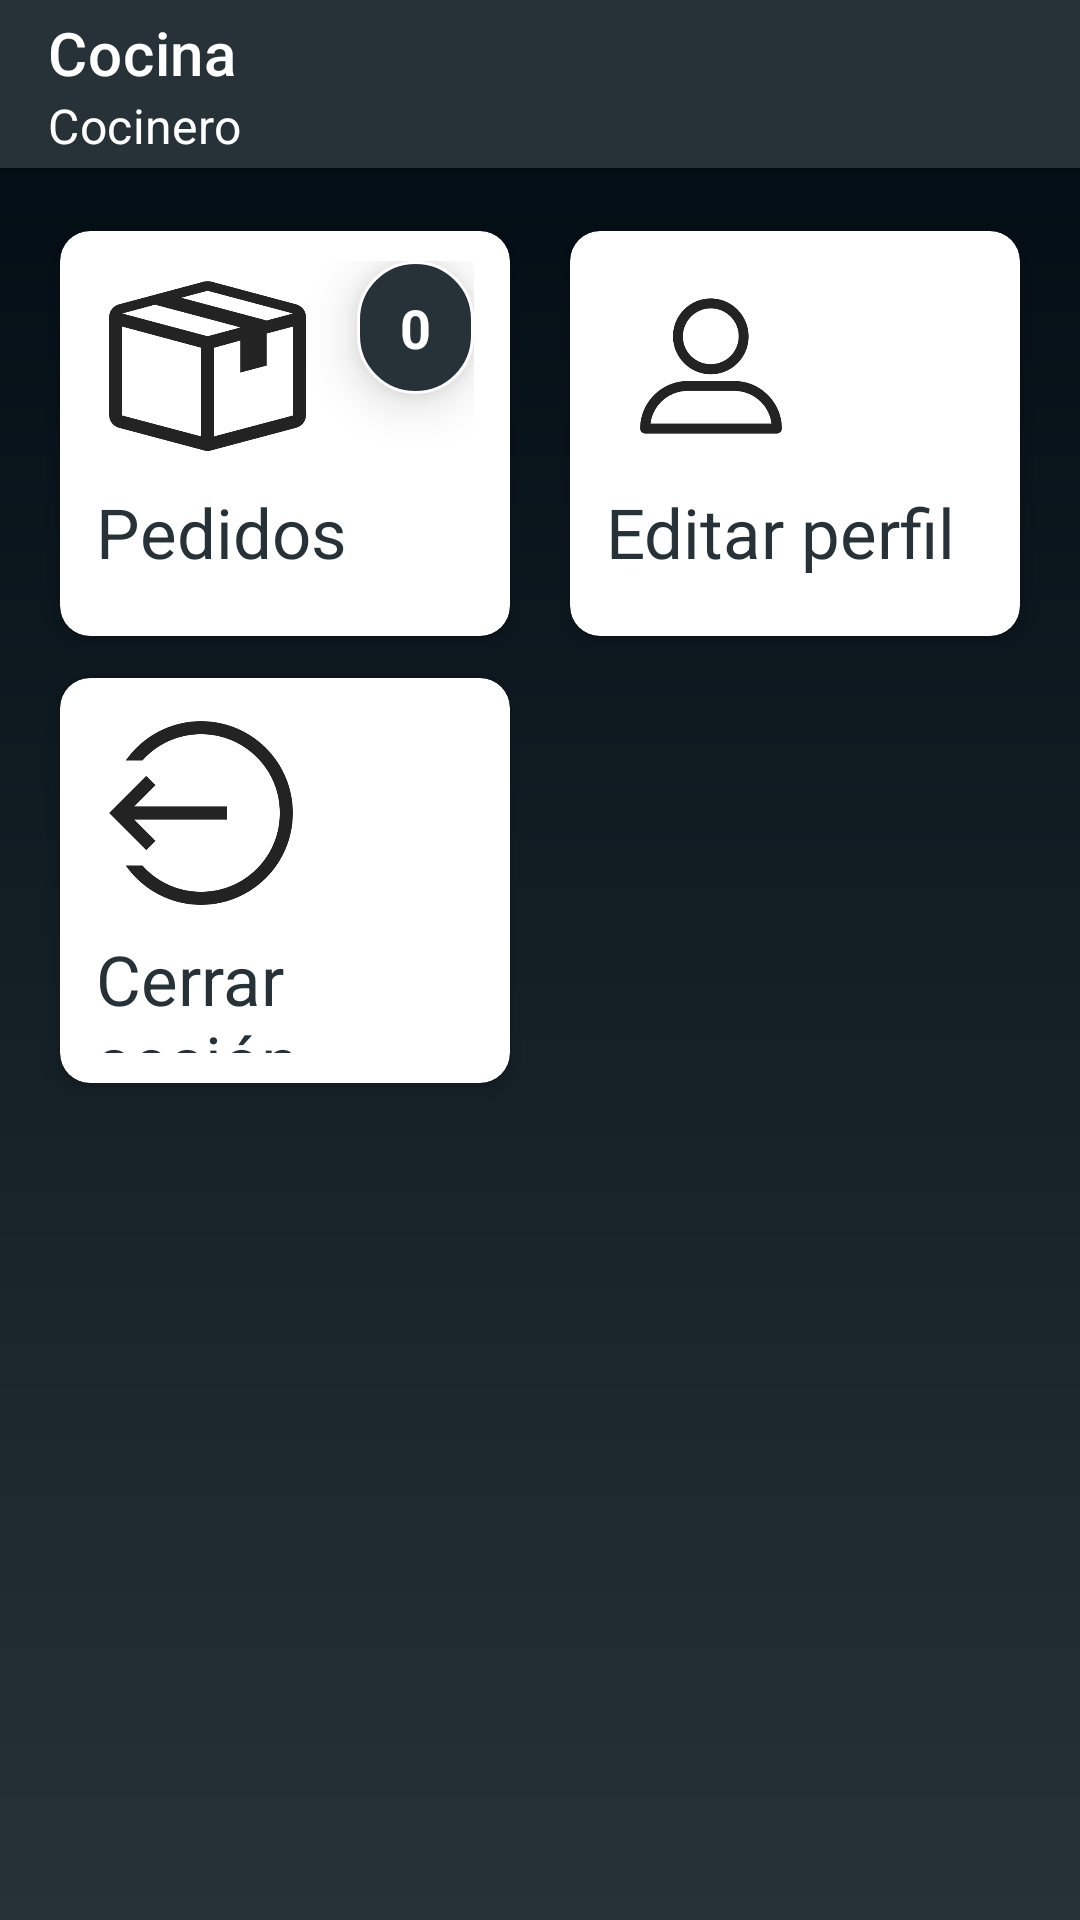

Reconstruct the res/layout file that produces this screen, plus the resources it refers to.
<!-- AndroidManifest.xml: application theme Theme.MaterialComponents.Light.NoActionBar -->
<!-- res/layout/activity_main_cocina.xml -->
<?xml version="1.0" encoding="utf-8"?>
<androidx.constraintlayout.widget.ConstraintLayout xmlns:android="http://schemas.android.com/apk/res/android"
    xmlns:app="http://schemas.android.com/apk/res-auto"
    xmlns:tools="http://schemas.android.com/tools"
    android:layout_width="match_parent"
    android:layout_height="match_parent"
    tools:context=".cocina.MainActivity_cocina"
    android:background="@drawable/background_layer">

    <com.google.android.material.appbar.AppBarLayout
        android:id="@+id/appBarLayout"
        android:layout_width="match_parent"
        android:layout_height="wrap_content"
        app:layout_constraintStart_toStartOf="parent"
        app:layout_constraintTop_toTopOf="parent"
        android:elevation="2dp">

        <androidx.appcompat.widget.Toolbar
            android:id="@+id/toolbar_main_cocina"
            android:layout_width="match_parent"
            android:layout_height="?attr/actionBarSize"
            android:background="@color/purple_500"
            android:elevation="12dp"
            android:scrollbarStyle="insideInset"
            app:navigationIcon="@drawable/ic_logout_white_24dp"
            app:titleTextColor="#fff"
            app:title="Cocina"
            app:subtitleTextColor="#fff"
            app:subtitle="Cocinero">
        </androidx.appcompat.widget.Toolbar>

    </com.google.android.material.appbar.AppBarLayout>

    <LinearLayout
        android:layout_width="match_parent"
        android:layout_height="match_parent"
        android:orientation="vertical"
        android:paddingHorizontal="10dp"
        android:layout_marginTop="70dp">

        <LinearLayout
            android:layout_width="match_parent"
            android:layout_height="wrap_content"
            android:orientation="horizontal">

            <androidx.cardview.widget.CardView
                android:id="@+id/menu_pedidos_main_cocina"
                android:layout_width="0dp"
                android:layout_height="match_parent"
                android:layout_marginLeft="10dp"
                android:layout_marginTop="7dp"
                android:layout_marginRight="10dp"
                android:layout_marginBottom="7dp"
                android:layout_weight="1"
                android:visibility="visible"
                app:cardCornerRadius="10dp"
                app:cardElevation="4dp"
                app:contentPaddingBottom="10dp"
                app:contentPaddingLeft="12dp"
                app:contentPaddingRight="12dp"
                app:contentPaddingTop="10dp"
                android:clickable="true"
                android:focusable="true"
                android:foreground="?attr/selectableItemBackground">

                <FrameLayout
                    android:layout_width="match_parent"
                    android:layout_height="match_parent">

                    <TextView
                        android:id="@+id/textView_cantidad_pedidos"
                        android:layout_width="wrap_content"
                        android:layout_height="wrap_content"
                        android:padding="10dp"
                        android:paddingVertical="5dp"
                        android:gravity="center"
                        android:text=" 0 "
                        android:textSize="18dp"
                        android:textStyle="bold"
                        android:textColor="#fff"
                        android:background="@drawable/circle_back"
                        android:elevation="10dp"
                        android:layout_gravity="end"/>
                    <TextView
                        android:id="@+id/textView_id_usuario_cocina"
                        android:layout_width="wrap_content"
                        android:layout_height="wrap_content"
                        android:padding="10dp"
                        android:paddingVertical="5dp"
                        android:gravity="center"
                        android:text=" 0 "
                        android:textSize="18dp"
                        android:textStyle="bold"
                        android:textColor="#fff"
                        android:background="@drawable/circle_back"
                        android:elevation="10dp"
                        android:layout_gravity="end"
                        android:visibility="gone"/>

                    <LinearLayout
                        android:layout_width="match_parent"
                        android:layout_height="115dp"
                        android:orientation="vertical">

                        <ImageView
                            android:layout_width="70dp"
                            android:layout_height="70dp"
                            app:srcCompat="@drawable/paquete"
                            android:layout_gravity="start"/>

                        <TextView
                            android:layout_width="match_parent"
                            android:layout_height="wrap_content"
                            android:layout_marginTop="5dp"
                            android:text="Pedidos"
                            android:textColor="@color/purple_500"
                            android:textSize="23dp" />
                    </LinearLayout>
                </FrameLayout>

            </androidx.cardview.widget.CardView>

            <androidx.cardview.widget.CardView
                android:id="@+id/menu_edit_profle_cocina"
                android:layout_width="0dp"
                android:layout_height="match_parent"
                android:layout_marginLeft="10dp"
                android:layout_marginTop="7dp"
                android:layout_marginRight="10dp"
                android:layout_marginBottom="7dp"
                android:layout_weight="1"
                android:visibility="visible"
                app:cardCornerRadius="10dp"
                app:cardElevation="4dp"
                app:contentPaddingBottom="10dp"
                app:contentPaddingLeft="12dp"
                app:contentPaddingRight="12dp"
                app:contentPaddingTop="10dp"
                android:clickable="true"
                android:focusable="true"
                android:foreground="?attr/selectableItemBackground">

                <LinearLayout
                    android:layout_width="match_parent"
                    android:layout_height="115dp"
                    android:orientation="vertical">

                    <ImageView
                        android:layout_width="70dp"
                        android:layout_height="70dp"
                        app:srcCompat="@drawable/userpng"
                        android:layout_gravity="start"/>

                    <TextView
                        android:layout_width="match_parent"
                        android:layout_height="wrap_content"
                        android:layout_marginTop="5dp"
                        android:text="Editar perfil"
                        android:textColor="@color/purple_500"
                        android:textSize="23dp" />
                </LinearLayout>

            </androidx.cardview.widget.CardView>

        </LinearLayout>

        <LinearLayout
            android:layout_width="match_parent"
            android:layout_height="wrap_content"
            android:orientation="horizontal">

            <androidx.cardview.widget.CardView
                android:id="@+id/menu_logout_main_cocina"
                android:layout_width="0dp"
                android:layout_height="match_parent"
                android:layout_marginLeft="10dp"
                android:layout_marginTop="7dp"
                android:layout_marginRight="10dp"
                android:layout_marginBottom="7dp"
                android:layout_weight="1"
                android:visibility="visible"
                app:cardCornerRadius="10dp"
                app:cardElevation="4dp"
                app:contentPaddingBottom="10dp"
                app:contentPaddingLeft="12dp"
                app:contentPaddingRight="12dp"
                app:contentPaddingTop="10dp"
                android:clickable="true"
                android:focusable="true"
                android:foreground="?attr/selectableItemBackground">

                <LinearLayout
                    android:layout_width="match_parent"
                    android:layout_height="115dp"
                    android:orientation="vertical">

                    <ImageView
                        android:layout_width="70dp"
                        android:layout_height="70dp"
                        android:layout_gravity="start"
                        android:rotationX="180"
                        android:rotationY="180"
                        app:srcCompat="@drawable/logout" />

                    <TextView
                        android:layout_width="match_parent"
                        android:layout_height="wrap_content"
                        android:layout_marginTop="5dp"
                        android:text="Cerrar sesión"
                        android:textColor="@color/purple_500"
                        android:textSize="23dp" />
                </LinearLayout>

            </androidx.cardview.widget.CardView>

            <androidx.cardview.widget.CardView
                android:layout_width="0dp"
                android:layout_height="match_parent"
                android:layout_marginLeft="10dp"
                android:layout_marginTop="7dp"
                android:layout_marginRight="10dp"
                android:layout_marginBottom="7dp"
                android:layout_weight="1"
                android:visibility="invisible"
                app:cardCornerRadius="10dp"
                app:cardElevation="4dp"
                app:contentPaddingBottom="10dp"
                app:contentPaddingLeft="12dp"
                app:contentPaddingRight="12dp"
                app:contentPaddingTop="10dp"
                android:clickable="true"
                android:focusable="true"
                android:foreground="?attr/selectableItemBackground">

                <LinearLayout
                    android:layout_width="match_parent"
                    android:layout_height="115dp"
                    android:orientation="vertical">

                    <ImageView
                        android:layout_width="70dp"
                        android:layout_height="70dp"
                        app:srcCompat="@drawable/paquete"
                        android:layout_gravity="start"/>

                    <TextView
                        android:layout_width="match_parent"
                        android:layout_height="wrap_content"
                        android:layout_marginTop="5dp"
                        android:text="Productos"
                        android:textColor="@color/purple_500"
                        android:textSize="23dp" />
                </LinearLayout>

            </androidx.cardview.widget.CardView>

        </LinearLayout>

    </LinearLayout>



</androidx.constraintlayout.widget.ConstraintLayout>
<!-- resources referenced by this layout -->
<resources>
  <color name="purple_500">#263238</color>
  <!-- drawable background_layer (drawable) -->
  <?xml version="1.0" encoding="utf-8"?>
  <shape xmlns:android="http://schemas.android.com/apk/res/android">
      <gradient
          android:endColor="@color/purple_700"
          android:angle="90"
          android:startColor="@color/purple_500"/>
  </shape>
  <!-- drawable circle_back (drawable) -->
  <?xml version="1.0" encoding="utf-8"?>
  <shape xmlns:android="http://schemas.android.com/apk/res/android">
      <solid
          android:color="@color/purple_500"/>
      <corners
          android:radius="200dp"/>
      <stroke
          android:width="1dp"
          android:color="#fff"/>
  </shape>
  <!-- drawable logout: png bitmap (drawable, 16757 bytes) -->
  <!-- drawable paquete: png bitmap (drawable, 12436 bytes) -->
  <!-- drawable userpng: png bitmap (drawable, 13244 bytes) -->
  <color name="purple_700">#000a12</color>
</resources>
